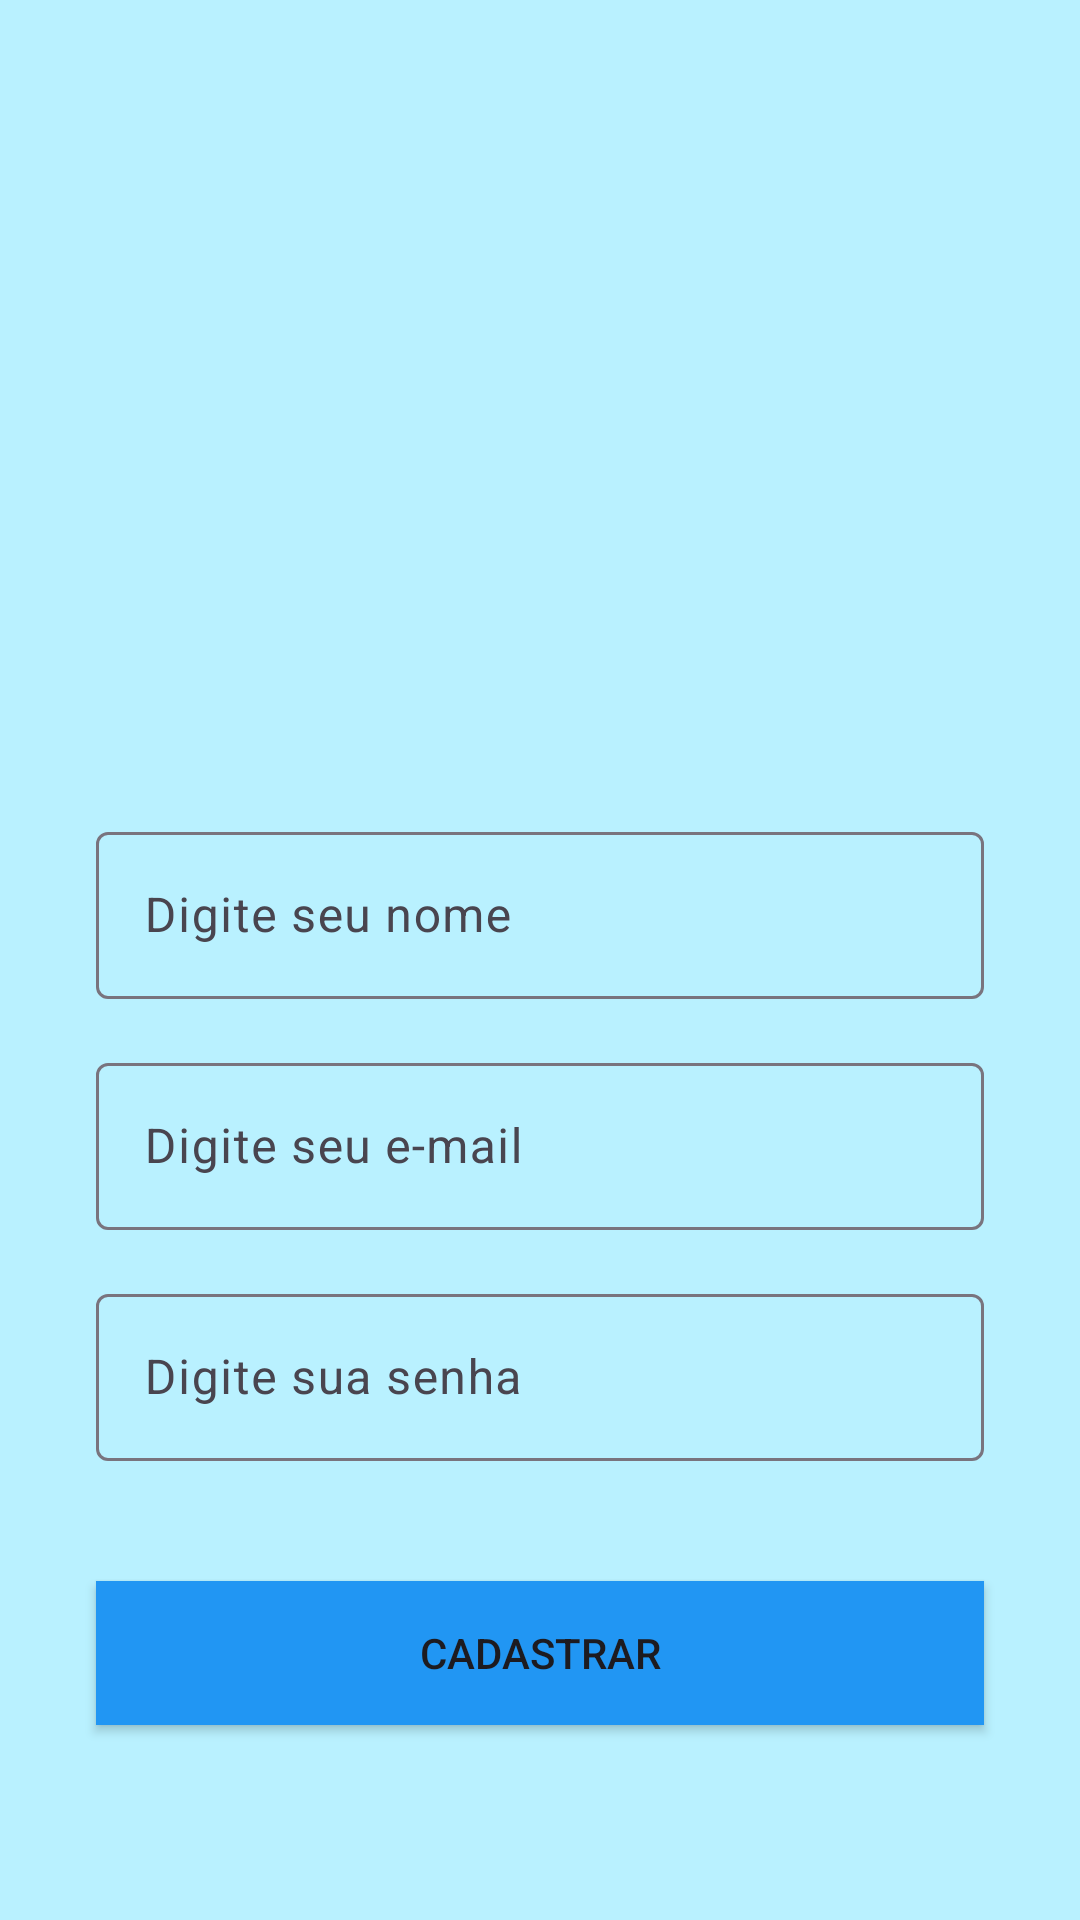

Produce the Android XML layout that renders to this screen, including the resource entries it uses.
<!-- AndroidManifest.xml: application theme Theme.ProjectMSN -->
<!-- res/layout/activity_cadastro.xml -->
<?xml version="1.0" encoding="utf-8"?>
<androidx.constraintlayout.widget.ConstraintLayout xmlns:android="http://schemas.android.com/apk/res/android"
    xmlns:app="http://schemas.android.com/apk/res-auto"
    xmlns:tools="http://schemas.android.com/tools"
    android:layout_width="match_parent"
    android:layout_height="match_parent"
    android:background="@color/Background"
    tools:context=".activity.CadastroActivity">

    <ImageView
        android:id="@+id/imageView2"
        android:layout_width="200dp"
        android:layout_height="157dp"
        android:layout_marginStart="32dp"
        android:layout_marginEnd="32dp"
        android:layout_marginBottom="90dp"
        app:layout_constraintBottom_toTopOf="@+id/textInputLayout12"
        app:layout_constraintEnd_toEndOf="parent"
        app:layout_constraintStart_toStartOf="parent"
        app:layout_constraintTop_toTopOf="parent"
        app:layout_constraintVertical_chainStyle="packed"
        app:srcCompat="@drawable/usuario" />

    <com.google.android.material.textfield.TextInputLayout
        android:id="@+id/textInputLayout12"
        android:layout_width="0dp"
        android:layout_height="wrap_content"
        android:layout_marginStart="32dp"
        android:layout_marginEnd="32dp"
        android:layout_marginBottom="16dp"
        app:layout_constraintBottom_toTopOf="@+id/textInputLayout13"
        app:layout_constraintEnd_toEndOf="parent"
        app:layout_constraintStart_toStartOf="parent"
        app:layout_constraintTop_toBottomOf="@+id/imageView2">

        <com.google.android.material.textfield.TextInputEditText
            android:id="@+id/editName"
            android:layout_width="match_parent"
            android:layout_height="wrap_content"
            android:hint="@string/digite_nome" />
    </com.google.android.material.textfield.TextInputLayout>

    <com.google.android.material.textfield.TextInputLayout
        android:id="@+id/textInputLayout13"
        android:layout_width="0dp"
        android:layout_height="wrap_content"
        android:layout_marginStart="32dp"
        android:layout_marginEnd="32dp"
        android:layout_marginBottom="16dp"
        app:layout_constraintBottom_toTopOf="@+id/textInputLayout14"
        app:layout_constraintEnd_toEndOf="parent"
        app:layout_constraintStart_toStartOf="parent"
        app:layout_constraintTop_toBottomOf="@+id/textInputLayout12">

        <com.google.android.material.textfield.TextInputEditText
            android:id="@+id/editLoginEmail"
            android:layout_width="match_parent"
            android:layout_height="wrap_content"
            android:hint="@string/digite_email"
            android:inputType="textEmailAddress" />
    </com.google.android.material.textfield.TextInputLayout>

    <com.google.android.material.textfield.TextInputLayout
        android:id="@+id/textInputLayout14"
        android:layout_width="0dp"
        android:layout_height="wrap_content"
        android:layout_marginStart="32dp"
        android:layout_marginEnd="32dp"
        android:layout_marginBottom="16dp"
        app:layout_constraintBottom_toTopOf="@+id/button2"
        app:layout_constraintEnd_toEndOf="parent"
        app:layout_constraintStart_toStartOf="parent"
        app:layout_constraintTop_toBottomOf="@+id/textInputLayout13">

        <com.google.android.material.textfield.TextInputEditText
            android:id="@+id/editLoginSenha"
            android:layout_width="match_parent"
            android:layout_height="wrap_content"
            android:hint="@string/digite_senha"
            android:inputType="textPassword" />
    </com.google.android.material.textfield.TextInputLayout>

    <Button
        android:id="@+id/button2"
        android:layout_width="0dp"
        android:layout_height="wrap_content"
        android:layout_marginStart="32dp"
        android:layout_marginTop="24dp"
        android:layout_marginEnd="32dp"
        android:layout_marginBottom="40dp"
        android:background="@color/color_login"
        android:onClick="validarCadastroUsuario"
        android:text="@string/botao_cadastrar"
        app:layout_constraintBottom_toBottomOf="parent"
        app:layout_constraintEnd_toEndOf="parent"
        app:layout_constraintStart_toStartOf="parent"
        app:layout_constraintTop_toBottomOf="@+id/textInputLayout14" />
</androidx.constraintlayout.widget.ConstraintLayout>
<!-- resources referenced by this layout -->
<resources>
  <color name="Background">#4603E2FF</color>
  <color name="color_login">#2196F3</color>
  <string name="botao_cadastrar">Cadastrar</string>
  <string name="digite_email">Digite seu e-mail</string>
  <string name="digite_nome">Digite seu nome</string>
  <string name="digite_senha">Digite sua senha</string>
  <style name="Theme.ProjectMSN" parent="Base.Theme.ProjectMSN" />
  <style name="Base.Theme.ProjectMSN" parent="Theme.Material3.DayNight.NoActionBar">
          
          
      </style>
</resources>
